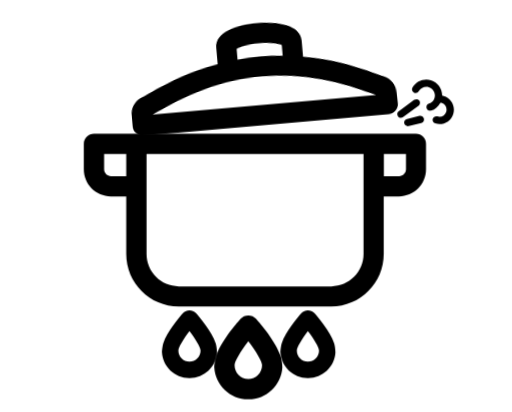
t = 0.00 s
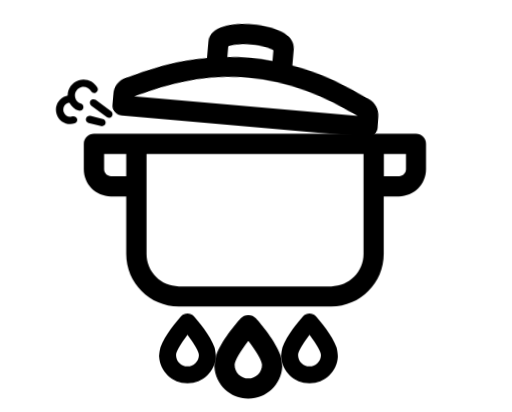
t = 0.50 s
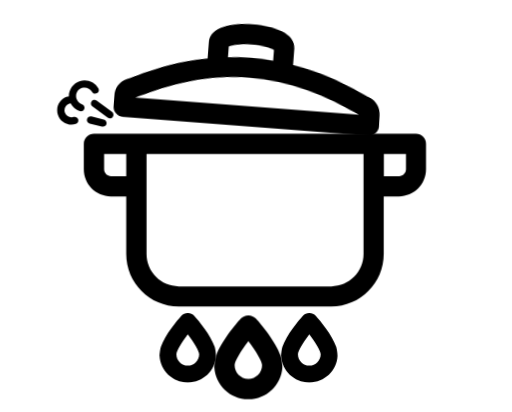
t = 0.53 s
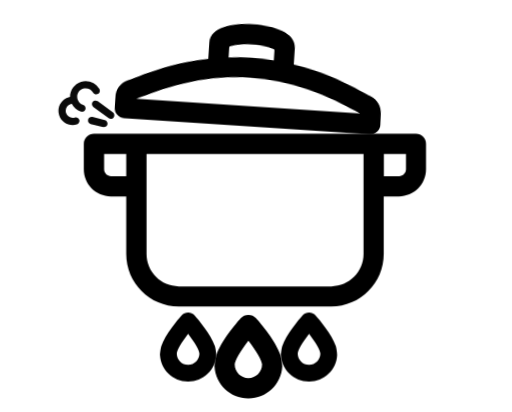
t = 0.56 s
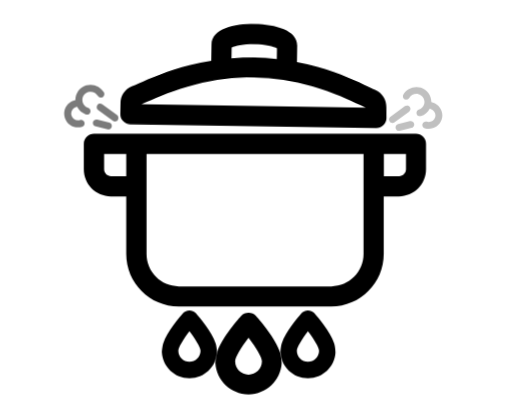
t = 0.71 s
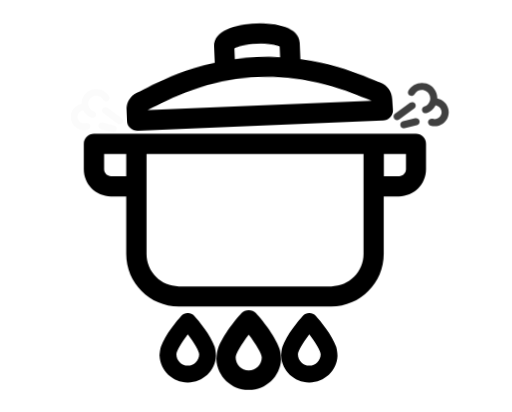
t = 0.87 s

The animated SVG that drew these frames (rendered in a browser with its animation timeline set to each time). Animation: 3 CSS @keyframes rules; one cycle of 1.00 s, repeats indefinitely.

<svg
   xmlns="http://www.w3.org/2000/svg"
   version="1.1"
   id="Layer_1"
   x="0"
   y="0"
   viewBox="0 0 372.4 300"
   xml:space="preserve"
>
  <style>
    #lid {
			animation: shacking 0.5s infinite linear;
			animation-direction: alternate;
			transform-origin: 180px 0px;
		}

		#steam-left {
			animation: grow 500ms infinite linear;
			animation-direction: alternate;
			transform-origin: center;
		}

		#steam-right {
			animation: grow 500ms infinite linear;
			animation-direction: alternate;
			animation-delay: 0.5s;
			transform-origin: center;
		}

    #fire-left,
    #fire-right {
      animation: lit 350ms infinite linear;
      animation-direction: alternate;
      transform-origin: center center;
    }
    #fire-center {
      animation: lit 350ms infinite linear;
      animation-direction: alternate;
      transform-origin: center center;
      animation-delay: 175ms;
    }

		@keyframes shacking {
			from {
					transform: rotate(-5deg);
			}
			to {
					transform: rotate(5deg);
			}
		}

		@keyframes grow {
			0% {
				transform: scale(0.9);
				opacity: 0;
			}
			25% {
				opacity: 0;
			}
			90% {
				opacity: 1;
			}
			100% {
				transform: scale(1);
			}
		}

    @keyframes lit {
      0% {
        transform: scale(0.95);

      }
      100% {
        transform: scale(1);
      }
    }
  </style>
  <g id="fire">
    <path id="fire-left" d="M155.3,255.2c-3.1-9.1-12.2-19.7-15.3-23.2c-1.2-1.3-2.9-2-4.7-2c0,0-0.1,0-0.1,0c0,0-0.1,0-0.1,0c-1.8,0-3.5,0.8-4.7,2
      c-3.1,3.5-12.2,14.1-15.3,23.2c-0.9,3.2-1,6.8-1,6.8c0.6,11.1,9.8,19.9,20.9,19.9c0.1,0,0.1,0,0.2,0c0.1,0,0.1,0,0.2,0
      c11.1,0,20.4-8.8,20.9-19.9C156.3,262,156.2,258.3,155.3,255.2z M135.2,269.3c-4.7,0-8.5-3.8-8.5-8.5c0-2.4,3.7-8.6,8.5-14.9
      c4.8,6.3,8.5,12.5,8.5,14.9C143.7,265.4,139.9,269.3,135.2,269.3z"/>
    <path id="fire-center" d="M204.2,259.4c-3.7-10.7-14.3-23.2-18-27.3c-1.4-1.5-3.4-2.4-5.5-2.4c0,0-0.1,0-0.1,0c0,0-0.1,0-0.1,0
      c-2.1,0-4.1,0.9-5.5,2.4c-3.7,4.1-14.3,16.6-18,27.3c-1.1,3.7-1.2,8-1.2,8c0.7,13,11.6,23.4,24.6,23.4c0.1,0,0.1,0,0.2,0
      c0.1,0,0.1,0,0.2,0c13,0,23.9-10.4,24.6-23.4C205.4,267.4,205.3,263.1,204.2,259.4z M180.6,276c-5.5,0-10-4.5-10-10
      c0-2.8,4.3-10.1,10-17.5c5.7,7.4,10,14.7,10,17.5C190.6,271.5,186.1,276,180.6,276z"/>
    <path id="fire-right" d="M246.1,255.2c-3.1-9.1-12.2-19.7-15.3-23.2c-1.2-1.3-2.9-2-4.7-2c0,0-0.1,0-0.1,0c0,0-0.1,0-0.1,0c-1.8,0-3.5,0.8-4.7,2
      c-3.1,3.5-12.2,14.1-15.3,23.2c-0.9,3.2-1,6.8-1,6.8c0.6,11.1,9.8,19.9,20.9,19.9c0.1,0,0.1,0,0.2,0c0.1,0,0.1,0,0.2,0
      c11.1,0,20.4-8.8,20.9-19.9C247.1,262,247,258.3,246.1,255.2z M226,269.3c-4.7,0-8.5-3.8-8.5-8.5c0-2.4,3.7-8.6,8.5-14.9
      c4.8,6.3,8.5,12.5,8.5,14.9C234.5,265.4,230.7,269.3,226,269.3z"/>
  </g>
  <path id="pot" d="M 302.71581,97.4 H 68.215805 c -4.1,0 -7.4,3.3 -7.4,7.4 v 18.5 c 0,10.9 8.8,19.7 19.7,19.7 h 11.2 v 42 c 0,21.1 17.100005,38.2 38.200005,38.2 h 111.1 c 21.1,0 38.2,-17.1 38.2,-38.2 v -42 h 11.1 c 10.9,0 19.7,-8.8 19.7,-19.7 v -18.5 c 0.1,-4.1 -3.2,-7.4 -7.3,-7.4 z M 91.715805,128.3 h -11.1 c -2.7,0 -5,-2.2 -5,-5 v -11.1 h 16.1 z M 264.51581,185 c 0,12.9 -10.5,23.5 -23.5,23.5 h -111 c -12.9,0 -23.5,-10.5 -23.5,-23.5 v -72.9 h 158 z m 30.9,-61.7 c 0,2.7 -2.2,5 -5,5 h -11.1 v -16.1 h 16.1 z" />
  <path id="lid" d="m 282.31581,76.492423 c 0,-5.4 -3.2,-10.2 -8,-12.3 -1.4,-0.6 -3.1,-1.4 -5,-2.3 -8.3,-3.8 -20.9,-9.6 -37.4,-14 -5,-1.4 -10.1,-2.4 -15.2,-3.3 v -11.9 c 0,-11.2 -16.1,-15.2 -31.2,-15.3 -15.1,0 -31.2,4 -31.2,15.3 v 11.9 c -5.1,0.9 -10.2,2 -15.2,3.3 -16.4,4.4 -29,10.2 -37.4,14 -1.900005,0.9 -3.600005,1.6 -5.000005,2.3 -4.9,2.1 -8.1,6.9 -8,12.3 v 8 c 0,2 0.8,3.8 2.2,5.2 1.4,1.4 3.3,2.2 5.2,2.2 H 275.11581 c 2,0 3.8,-0.8 5.2,-2.2 1.4,-1.4 2.2,-3.3 2.2,-5.2 z m -96.8,-44.3 c 8.2,0 14.1,1.5 16.5,2.7 v 7.7 c -5.5,-0.5 -11,-0.9 -16.5,-0.9 -5.5,0 -11,0.4 -16.5,0.9 v -7.7 c 2.4,-1.2 8.3,-2.7 16.5,-2.7 z m 0,44.9 h -81.5 c 1.2,-0.5 2.5,-1.1 3.9,-1.8 7.9,-3.6 19.8,-9.1 35.1,-13.2 14,-3.8 28.4,-5.7 42.6,-5.7 14.2,0 28.5,1.9 42.6,5.7 15.3,4.1 27.2,9.6 35.1,13.2 1.4,0.6 2.7,1.2 3.9,1.8 z" />
  <g id="steam-left">
    <path d="m 58.650391,80.498966 c 0.8,-0.25 1.45,-0.85 1.75,-1.7 0.45,-1.4 -0.3,-2.9 -1.7,-3.35 -1.95,-0.65 -3.45,-2.15 -4.05,-4.1 -1.05,-3.3 0.8,-6.85 4.1,-7.85 2.8,-0.85 5.85,0.35 7.3,2.85 0.75,1.3 2.35,1.75 3.65,1 1.3,-0.75 1.7,-2.35 1,-3.65 -2.7,-4.65 -8.35,-6.9 -13.5,-5.3 -5,1.55 -8.2,6.2 -8.15,11.2 -0.4,0.1 -0.75,0.15 -1.15,0.3 -5.55,1.65 -8.65,7.55 -6.9,13.05 1.7,5.55 7.6,8.6 13.15,6.9 1.4,-0.45 2.2,-1.95 1.75,-3.35 -0.45,-1.4 -1.95,-2.2 -3.35,-1.75 -2.7,0.85 -5.6,-0.65 -6.45,-3.4 -0.85,-2.7 0.7,-5.6 3.4,-6.45 0.3,-0.1 0.6,-0.15 0.85,-0.15 1.4,2.7 3.8,4.8 6.7,5.75 0.55,0.15 1.1,0.15 1.6,0 z"/>
    <path d="m 66.31139,77.042423 11.2,8.25 c 0.45,0.35 1.05,0.5 1.6,0.5 0.8,0 1.65,-0.35 2.15,-1.1 0.85,-1.2 0.6,-2.85 -0.55,-3.75 l -11.25,-8.2 c -1.2,-0.85 -2.85,-0.6 -3.75,0.55 -0.85,1.2 -0.6,2.9 0.6,3.75 z m 10.35,12.8 c 0.35,-1.45 -0.5,-2.9 -1.95,-3.25 l -9.1,-2.25 c -1.45,-0.35 -2.9,0.5 -3.25,1.95 -0.35,1.45 0.5,2.9 1.95,3.25 l 9.1,2.25 c 0.2,0.05 0.45,0.1 0.65,0.1 1.2,0 2.3,-0.8 2.6,-2.05 z"/>
  </g>
  <g id="steam-right">
    <path d="m 312.18342,80.498966 c -0.8,-0.25 -1.45,-0.85 -1.75,-1.7 -0.45,-1.4 0.3,-2.9 1.7,-3.35 1.95,-0.65 3.45,-2.15 4.05,-4.1 1.05,-3.3 -0.8,-6.85 -4.1,-7.85 -2.8,-0.85 -5.85,0.35 -7.3,2.85 -0.75,1.3 -2.35,1.75 -3.65,1 -1.3,-0.75 -1.7,-2.35 -1,-3.65 2.7,-4.65 8.35,-6.9 13.5,-5.3 5,1.55 8.2,6.2 8.15,11.2 0.4,0.1 0.75,0.15 1.15,0.3 5.55,1.65 8.65,7.55 6.9,13.05 -1.7,5.55 -7.6,8.6 -13.15,6.9 -1.4,-0.45 -2.2,-1.95 -1.75,-3.35 0.45,-1.4 1.95,-2.2 3.35,-1.75 2.7,0.85 5.6,-0.65 6.45,-3.4 0.85,-2.7 -0.7,-5.6 -3.4,-6.45 -0.3,-0.1 -0.6,-0.15 -0.85,-0.15 -1.4,2.7 -3.8,4.8 -6.7,5.75 -0.55,0.15 -1.1,0.15 -1.6,0 z"/>
    <path d="m 304.52242,77.042423 -11.2,8.25 c -0.45,0.35 -1.05,0.5 -1.6,0.5 -0.8,0 -1.65,-0.35 -2.15,-1.1 -0.85,-1.2 -0.6,-2.85 0.55,-3.75 l 11.25,-8.2 c 1.2,-0.85 2.85,-0.6 3.75,0.55 0.85,1.2 0.6,2.9 -0.6,3.75 z m -10.35,12.8 c -0.35,-1.45 0.5,-2.9 1.95,-3.25 l 9.1,-2.25 c 1.45,-0.35 2.9,0.5 3.25,1.95 0.35,1.45 -0.5,2.9 -1.95,3.25 l -9.1,2.25 c -0.2,0.05 -0.45,0.1 -0.65,0.1 -1.2,0 -2.3,-0.8 -2.6,-2.05 z"/>
  </g>
</svg>
